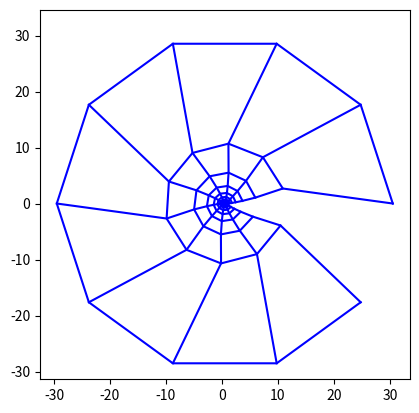

Here is the Python script that generated this plot:
import math
import numpy as np
import matplotlib.pyplot as plt


# n1 = int(input("请输入翼型表面离散点数"))
# n2 = int(input("请输入近场到远场离散点数"))
#NACA0012表面坐标
#y1 = 0.6 * (-0.1015 * x**4 + 0.2843 * x**3 - 0.3576 * x**2 - 0.1221 * x + 0.2969 * x ** 0.5)
#y2 = -0.6 * (-0.1015 * x**4 + 0.2843 * x**3 - 0.3576 * x**2 - 0.1221 * x + 0.2969 * x ** 0.5)

#沿x轴等间距变化翼型表面,这样不好
'''
for i in range (0,101):
    x = 0.01 *  i
    y1 = 0.6 * (-0.1015 * x**4 + 0.2843 * x**3 - 0.3576 * x**2 - 0.1221 * x + 0.2969 * x ** 0.5)
    y2 = -0.6 * (-0.1015 * x**4 + 0.2843 * x**3 - 0.3576 * x**2 - 0.1221 * x + 0.2969 * x ** 0.5)
    X[i] = x
    Y1[i] = y1
    Y2[i] = y2
plt.plot(X,Y1,'-o')
plt.plot(X,Y2,'-o')
plt.show()
'''



#定义常数
n1 = 10      #绕翼型一周的点数
n2 = 10       #从壁面到远场的离散点数
e1 = 0.1
e2 = 0.1
e0 = 1e-3      #设定收敛残值
dcx = 1     #求解域的横坐标离散
dcy = 1     #求解域的纵坐标离散
a = 0
b = 0
g = 0
#这里用linspace
Theta = np.linspace(0,2*math.pi,num = n1,endpoint=False)
X0 = np.ones(n1)
Y0 = np.ones(n1)
X1 = np.ones(n1)
Y1 = np.ones(n1)
X = np.ones([n1,n2])    #存放所有点的横坐标
Y = np.ones([n1,n2])    #c
x2 = np.ones([n1,n2])    #迭代用
y2 = np.ones([n1,n2])    #迭代用

#-----------------------生成网格初值-------------------#
for i in range(0,n1):
    X0[i] = 0.5 * (1 + math.cos(Theta[i]))
    if(Theta[i]<math.pi):
        y = 0.6 * (-0.1015 * X0[i]**4 + 0.2843 * X0[i]**3 - 0.3576 * X0[i]**2 - 0.1221 * X0[i] + 0.2969 * X0[i] ** 0.5)
    else:
        y = -0.6 * (-0.1015 * X0[i]**4 + 0.2843 * X0[i]**3 - 0.3576 * X0[i]**2 - 0.1221 * X0[i] + 0.2969 * X0[i] ** 0.5)
    Y0[i] = y
    X1[i] = 30 * math.cos(Theta[i]) + 0.5
    Y1[i] = 30 * math.sin(Theta[i])
    #print(X0[i],Y0[i])
    for j in range(0,n2):
        dx = (X1[i] - X0[i]) / (n2 - 1)
        dy = (Y1[i] - Y0[i]) / (n2 - 1)
        X[i][j] = X0[i] + j * dx
        Y[i][j] = Y0[i] + j * dy


'''
#显示初始网格
for i in range(0,n1):
    plt.plot(X[i,:],Y[i,:],'-o',c='b')
    
for j in range(0,n2):
    plt.plot(X[:,j],Y[:,j],'-o',c='b')
plt.axis('square') #等比例显示
plt.show()         #放在最外面，最后只画一张图
'''
#-----------------------生成网格初值-------------------#


#迭代解Laplace方程生成网格


while((e1 > e0) or (e2 > e0)):
    for i in range(0,n1):
        for j in range(1,n2-1):
            if(i == n1 - 1):
                a = ((X[i][j+1]-X[i][j-1]) / (2*dcy))**2 + ((Y[i][j+1]-Y[i][j-1]) / (2*dcy))**2   #alpha
                b  = ((X[0][j]-X[i-1][j]) / (2*dcx)) * ((X[i][j+1] - X[i][j-1]) / (2*dcy)) \
                        + ((Y[0][j]-Y[i-1][j]) / (2*dcx))*((Y[i][j+1] - Y[i][j-1]) / (2*dcy))  #beta
                g  = ((X[0][j]-X[i-1][j]) / (2*dcx))**2 + ((Y[0][j]-Y[i-1][j]) / (2*dcx))**2  #gamma
                #开始迭代
                x2[i][j] = 0.5 * (a * (X[0][j] + X[i-1][j]) + g * (X[i][j+1] + X[i][j-1]) \
                - 0.5 * b * (X[0][j+1]+X[i-1][j-1]-X[0][j-1]-X[i-1][j+1])) / (a + g)
                y2[i][j] = 0.5 * (a * (Y[0][j] + Y[i-1][j]) + g * (Y[i][j+1] + Y[i][j-1]) \
                - 0.5 * b * (Y[0][j+1]+ Y[i-1][j-1]- Y[0][j-1]- Y[i-1][j+1])) / (a + g)
                e1 = abs(X[i][j] - x2[i][j])
                e2 = abs(Y[i][j] - y2[i][j])
                X[i][j] = x2[i][j]   #更新迭代的x坐标
                Y[i][j] = y2[i][j]   #更新迭代的y坐标
            else:
                a = ((X[i][j+1]-X[i][j-1]) / (2*dcy))**2 + ((Y[i][j+1]-Y[i][j-1]) / (2*dcy))**2   #alpha
                b  = ((X[i+1][j]-X[i-1][j]) / (2*dcx)) * ((X[i][j+1] - X[i][j-1]) / (2*dcy)) \
                        + ((Y[i+1][j]-Y[i-1][j]) / (2*dcx))*((Y[i][j+1] - Y[i][j-1]) / (2*dcy))  #beta
                g  = ((X[i+1][j]-X[i-1][j]) / (2*dcx))**2 + ((Y[i+1][j]-Y[i-1][j]) / (2*dcx))**2  #gamma
                #开始迭代
                x2[i][j] = 0.5 * (a * (X[i+1][j] + X[i-1][j]) + g * (X[i][j+1] + X[i][j-1]) \
                - 0.5 * b * (X[i+1][j+1]+X[i-1][j-1]-X[i+1][j-1]-X[i-1][j+1])) / (a + g)
                y2[i][j] = 0.5 * (a * (Y[i+1][j] + Y[i-1][j]) + g * (Y[i][j+1] + Y[i][j-1]) \
                - 0.5 * b * (Y[i+1][j+1]+ Y[i-1][j-1]- Y[i+1][j-1]- Y[i-1][j+1])) / (a + g)
                e1 = abs(X[i][j] - x2[i][j])
                e2 = abs(Y[i][j] - y2[i][j])
                X[i][j] = x2[i][j]   #更新迭代的x坐标
                Y[i][j] = y2[i][j]   #更新迭代的y坐标

#最终绘图
for i in range(0,n1):
    plt.plot(X[i,:],Y[i,:],c='b')
    
for j in range(0,n2):
    plt.plot(X[:,j],Y[:,j],c='b')
plt.axis('square') #等比例显示
plt.show()         #放在最外面，最后只画一张图
